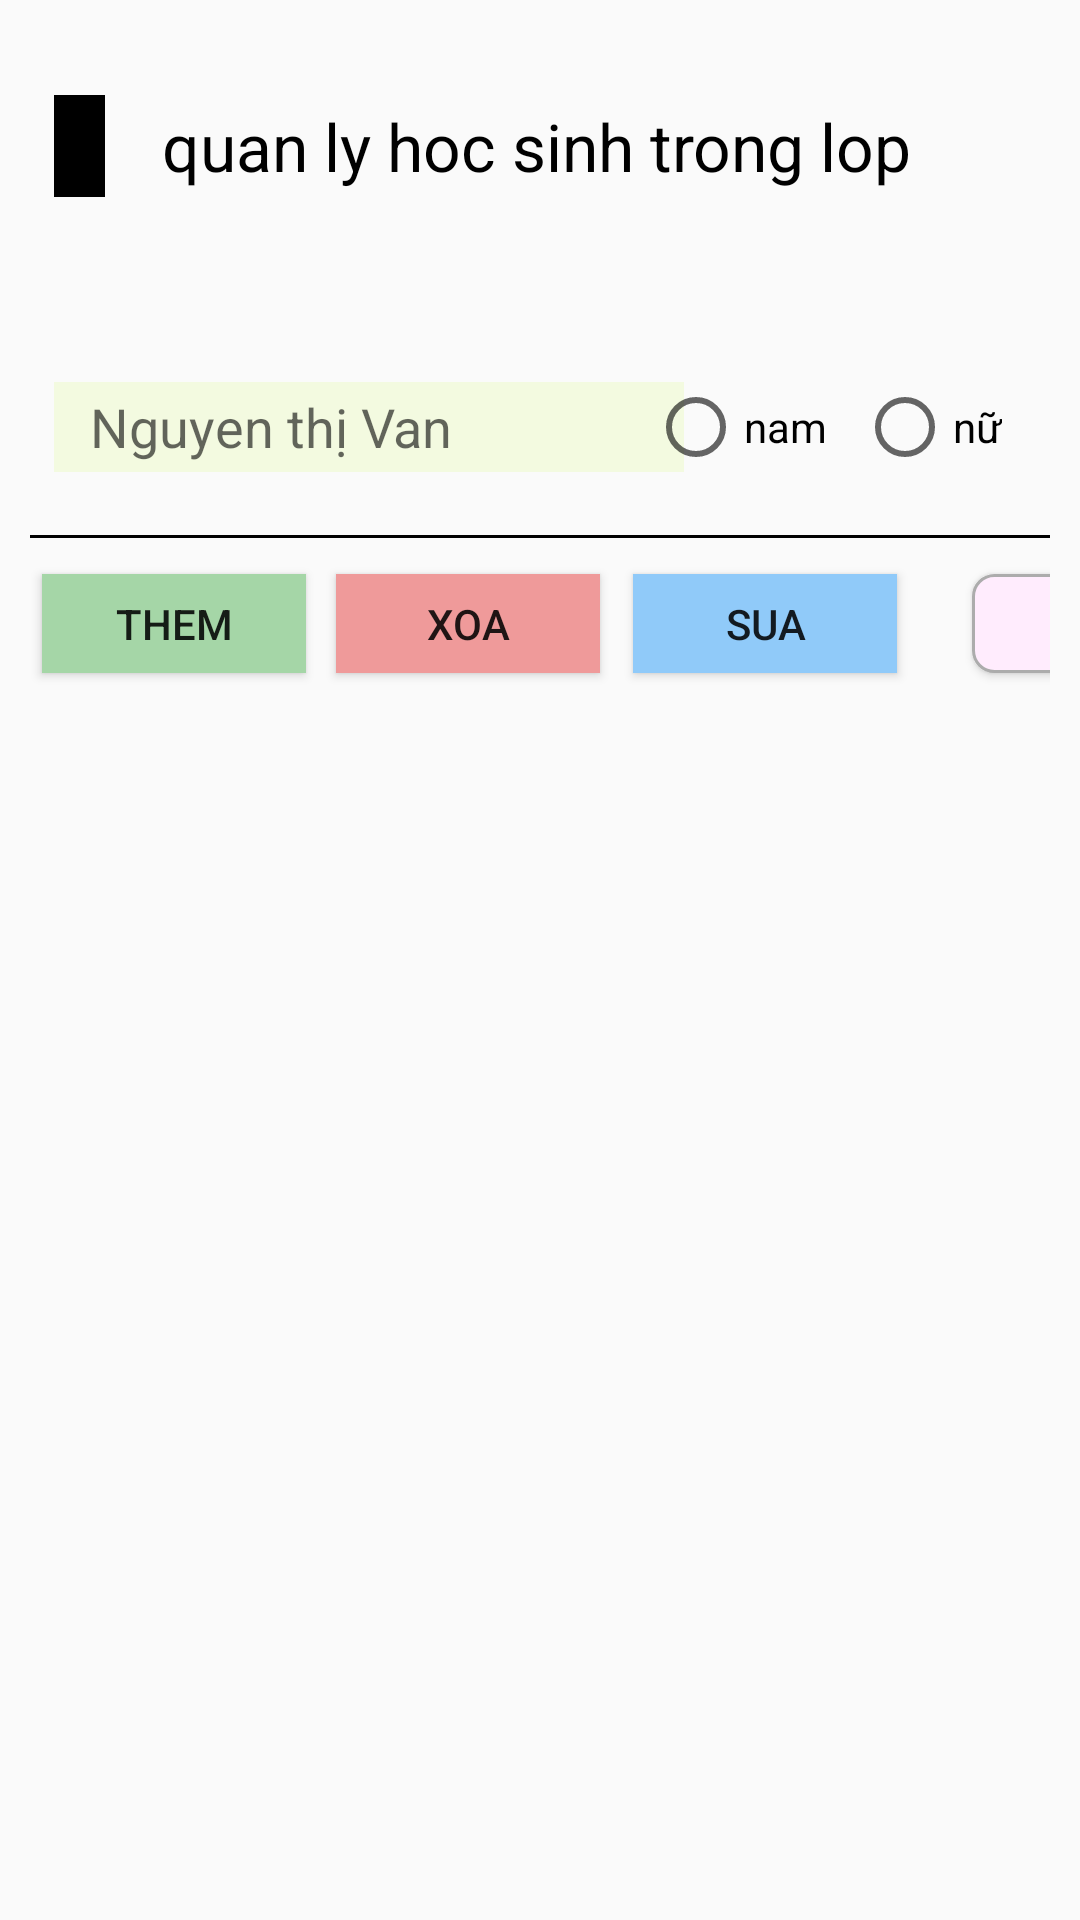

Here is an Android app screen rendered from its layout file. Give the layout XML and the strings, colors and styles it references.
<!-- AndroidManifest.xml: application theme Theme.ThuSqlite -->
<!-- res/layout/activity_main.xml -->
<?xml version="1.0" encoding="utf-8"?>
<androidx.constraintlayout.widget.ConstraintLayout xmlns:android="http://schemas.android.com/apk/res/android"
    xmlns:app="http://schemas.android.com/apk/res-auto"
    xmlns:tools="http://schemas.android.com/tools"
    android:id="@+id/main"
    android:layout_width="match_parent"
    android:layout_height="match_parent"
    android:paddingLeft="10dp"
    android:paddingTop="30dp"
    android:paddingRight="10dp"
    tools:context=".MainActivity">

    <TextView
        android:id="@+id/textView"
        android:layout_width="wrap_content"
        android:layout_height="wrap_content"
        android:layout_marginStart="44dp"
        android:layout_marginTop="4dp"
        android:text="quan ly hoc sinh trong lop"
        android:textColor="#000000"
        android:textSize="22dp"
        app:layout_constraintStart_toStartOf="parent"
        app:layout_constraintTop_toTopOf="parent" />

    <TextView
        android:id="@+id/textView3"
        android:layout_width="17dp"
        android:layout_height="34dp"
        android:layout_marginEnd="11dp"
        android:background="#000000"
        app:layout_constraintBottom_toBottomOf="@+id/textView"
        app:layout_constraintEnd_toStartOf="@+id/textView"
        app:layout_constraintStart_toStartOf="parent"
        app:layout_constraintTop_toTopOf="@+id/textView" />

    <EditText
        android:id="@+id/edten"
        android:layout_width="wrap_content"
        android:layout_height="30dp"
        android:layout_marginTop="64dp"
        android:background="#F3FAE0"
        android:ems="10"
        android:hint="Nguyen thị Van"
        android:inputType="text"
        android:paddingLeft="12dp"
        app:layout_constraintStart_toStartOf="@+id/textView3"
        app:layout_constraintTop_toBottomOf="@+id/textView" />

    <RadioGroup
        android:id="@+id/radioNamNu"
        android:layout_width="wrap_content"
        android:layout_height="30dp"
        android:layout_marginEnd="16dp"
        android:orientation="horizontal"
        app:layout_constraintEnd_toEndOf="parent"
        app:layout_constraintTop_toTopOf="@+id/edten">

        <RadioButton
            android:id="@+id/ranam"
            android:layout_width="wrap_content"
            android:layout_height="wrap_content"
            android:layout_marginRight="10dp"
            android:text="nam" />

        <RadioButton
            android:id="@+id/ranu"
            android:layout_width="wrap_content"
            android:layout_height="wrap_content"
            android:text="nữ" />
    </RadioGroup>

    <TextView
        android:id="@+id/textView2"
        android:layout_width="match_parent"
        android:layout_height="1dp"
        android:layout_marginTop="21dp"
        android:background="#000000"
        app:layout_constraintEnd_toEndOf="parent"
        app:layout_constraintStart_toStartOf="parent"
        app:layout_constraintTop_toBottomOf="@+id/edten" />

    <Button
        android:id="@+id/btxoa"
        android:layout_width="wrap_content"
        android:layout_height="33dp"
        android:layout_marginStart="10dp"
        android:background="#EF9A9A"
        android:text="xoa"
        app:layout_constraintBottom_toBottomOf="@+id/btthem"
        app:layout_constraintStart_toEndOf="@+id/btthem"
        app:layout_constraintTop_toTopOf="@+id/btthem" />

    <Button
        android:id="@+id/btthem"
        android:layout_width="wrap_content"
        android:layout_height="33dp"
        android:layout_marginStart="4dp"
        android:layout_marginTop="12dp"
        android:background="#A5D6A7"
        android:text="Them"
        app:layout_constraintStart_toStartOf="parent"
        app:layout_constraintTop_toBottomOf="@+id/textView2" />

    <Button
        android:id="@+id/btsua"
        android:layout_width="wrap_content"
        android:layout_height="33dp"
        android:layout_marginStart="11dp"
        android:background="#90CAF9"
        android:text="sua"
        app:layout_constraintBottom_toBottomOf="@+id/btxoa"
        app:layout_constraintStart_toEndOf="@+id/btxoa"
        app:layout_constraintTop_toTopOf="@+id/btxoa" />

    <androidx.recyclerview.widget.RecyclerView
        android:id="@+id/rcv"
        android:layout_width="match_parent"
        android:layout_height="333dp"
        android:layout_marginTop="56dp"
        app:layout_constraintEnd_toEndOf="parent"
        app:layout_constraintStart_toStartOf="parent"
        app:layout_constraintTop_toBottomOf="@+id/btthem" />

    <Button
        android:id="@+id/bttim"
        android:layout_width="69dp"
        android:layout_height="33dp"
        android:layout_marginStart="25dp"
        android:background="@drawable/tim"
        android:drawableLeft="@drawable/baseline_search_24"
        android:gravity="center"
        app:layout_constraintStart_toEndOf="@+id/btsua"
        app:layout_constraintTop_toTopOf="@+id/btsua" />

</androidx.constraintlayout.widget.ConstraintLayout>
<!-- resources referenced by this layout -->
<resources>
  <!-- drawable tim (drawable) -->
  <?xml version="1.0" encoding="utf-8"?>
  <shape xmlns:android="http://schemas.android.com/apk/res/android">
      <stroke android:width="1dp" android:color="#ACACAC" />
      <solid android:color="#FFECFD" />
      <corners android:radius="7dp" />
  </shape>
  <style name="Theme.ThuSqlite" parent="Base.Theme.ThuSqlite" />
  <style name="Base.Theme.ThuSqlite" parent="Theme.AppCompat.Light.NoActionBar">
          
          
      </style>
</resources>
